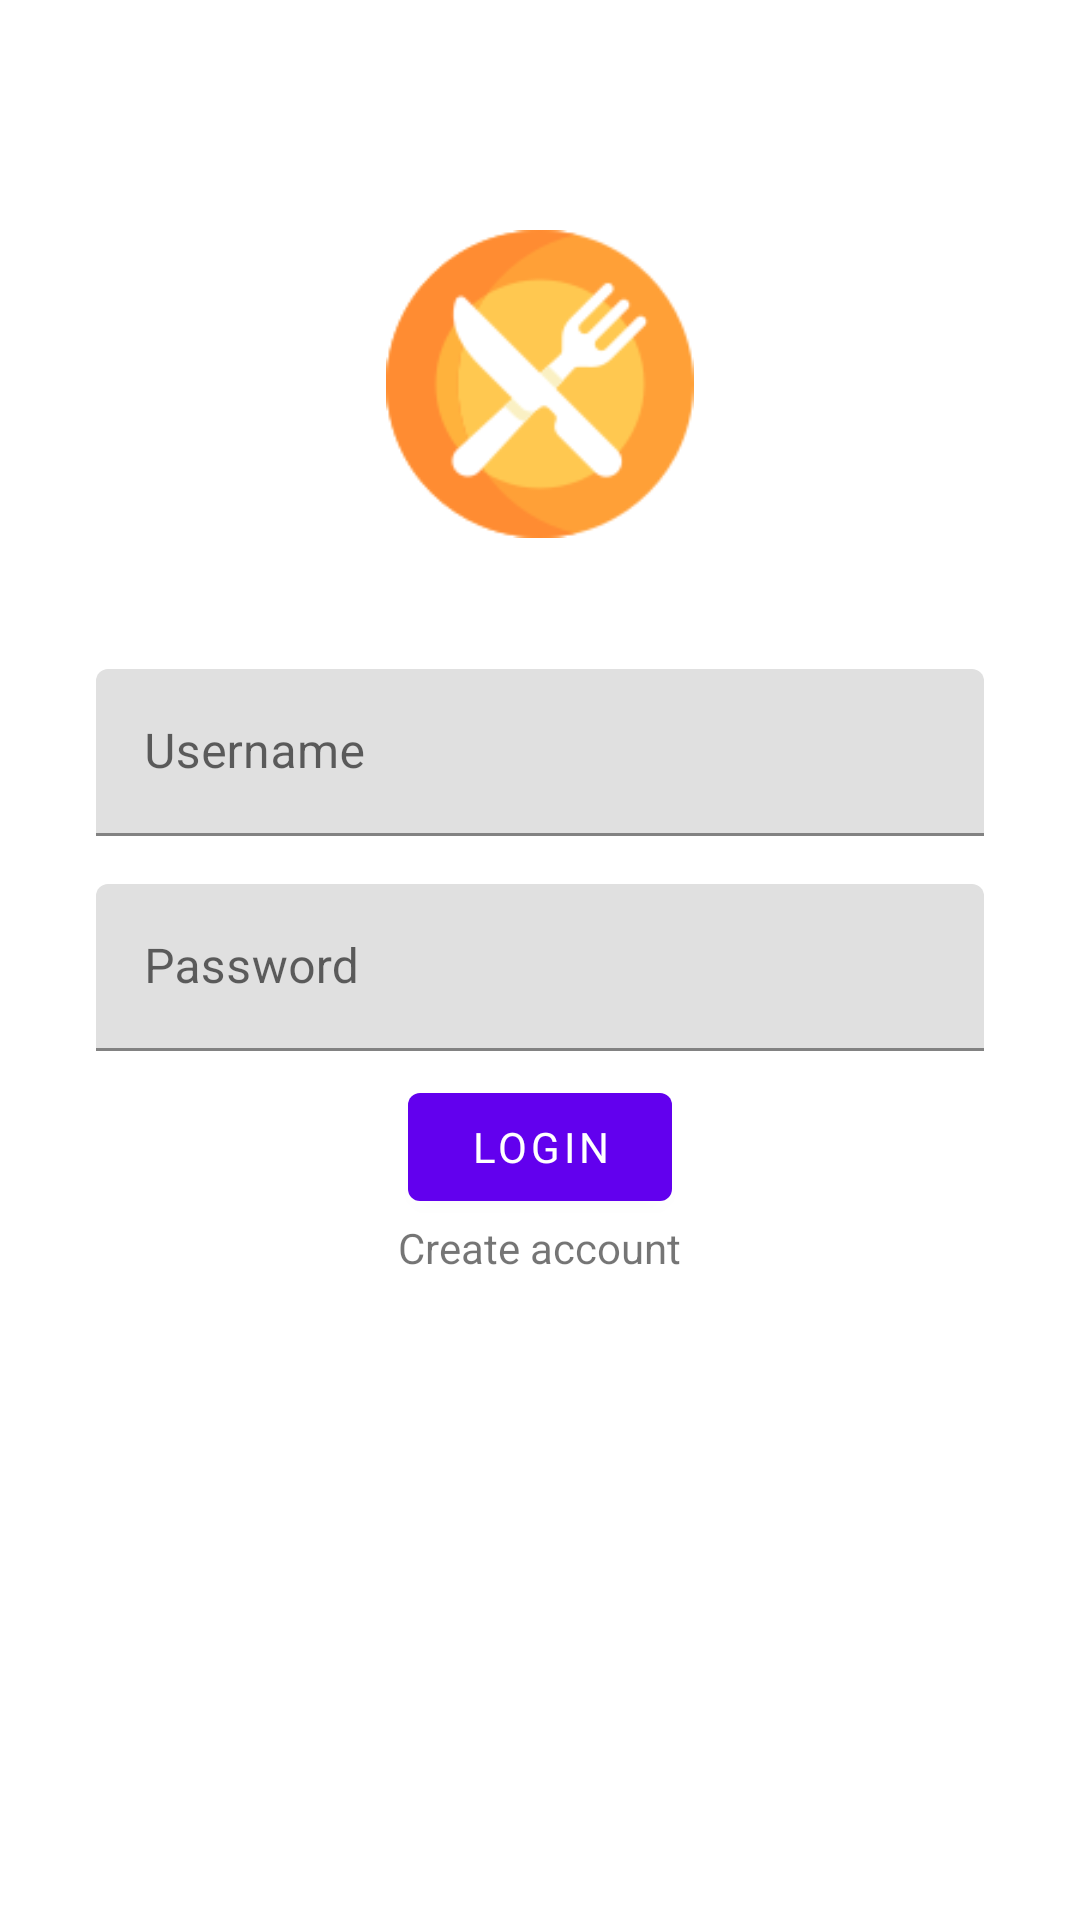

Produce the Android XML layout that renders to this screen, including the resource entries it uses.
<!-- AndroidManifest.xml: application theme Theme.LMRS -->
<!-- res/layout/activity_login.xml -->
<?xml version="1.0" encoding="utf-8"?>
<androidx.constraintlayout.widget.ConstraintLayout xmlns:android="http://schemas.android.com/apk/res/android"
    xmlns:app="http://schemas.android.com/apk/res-auto"
    xmlns:tools="http://schemas.android.com/tools"
    android:layout_width="match_parent"
    android:layout_height="match_parent"
    android:id="@+id/cl_root"
    tools:context=".view.LoginActivity">

    <ImageView
        android:layout_width="match_parent"
        android:layout_height="wrap_content"
        android:layout_marginTop="64dp"
        android:scaleX="0.8"
        android:scaleY="0.8"
        android:src="@drawable/restaurant"
        app:layout_constraintEnd_toEndOf="parent"
        app:layout_constraintHorizontal_bias="0.5"
        app:layout_constraintStart_toStartOf="parent"
        app:layout_constraintTop_toTopOf="parent" />

    <LinearLayout
        android:layout_width="match_parent"
        android:layout_height="wrap_content"
        android:layout_margin="24dp"
        android:orientation="vertical"
        app:layout_constraintBottom_toBottomOf="parent"
        app:layout_constraintEnd_toEndOf="parent"
        app:layout_constraintHorizontal_bias="0.5"
        app:layout_constraintStart_toStartOf="parent"
        app:layout_constraintTop_toTopOf="parent">

        <com.google.android.material.textfield.TextInputLayout
            android:id="@+id/et_username"
            android:layout_margin="8dp"
            android:layout_width="match_parent"
            android:layout_height="wrap_content"
            android:hint="Username">

            <com.google.android.material.textfield.TextInputEditText
                android:layout_width="match_parent"
                android:layout_height="wrap_content" />

        </com.google.android.material.textfield.TextInputLayout>

        <com.google.android.material.textfield.TextInputLayout
            android:id="@+id/et_password"
            android:layout_margin="8dp"
            android:layout_width="match_parent"
            android:layout_height="wrap_content"
            android:hint="Password">

            <com.google.android.material.textfield.TextInputEditText
                android:layout_width="match_parent"
                android:inputType="textPassword"
                android:layout_height="wrap_content" />

        </com.google.android.material.textfield.TextInputLayout>

        <com.google.android.material.button.MaterialButton
            android:id="@+id/btn_login"
            android:layout_width="wrap_content"
            android:layout_height="wrap_content"
            android:layout_gravity="center"
            android:text="Login" />

        <TextView
            android:id="@+id/tv_create_account"
            android:layout_width="wrap_content"
            android:layout_height="wrap_content"
            android:layout_gravity="center"
            android:text="Create account" />

    </LinearLayout>


</androidx.constraintlayout.widget.ConstraintLayout>
<!-- resources referenced by this layout -->
<resources>
  <!-- drawable restaurant: png bitmap (drawable, 6325 bytes) -->
  <style name="Theme.LMRS" parent="Theme.MaterialComponents.DayNight.DarkActionBar">
          
          <item name="colorPrimary">@color/purple_500</item>
          <item name="colorPrimaryVariant">@color/purple_700</item>
          <item name="colorOnPrimary">@color/white</item>
          
          <item name="colorSecondary">@color/teal_200</item>
          <item name="colorSecondaryVariant">@color/teal_700</item>
          <item name="colorOnSecondary">@color/black</item>
          
          <item name="android:statusBarColor" tools:targetApi="l">?attr/colorPrimaryVariant</item>
          
          
          <item name="fontFamily">@font/roboto</item>
  
      </style>
  <color name="purple_500">#FF6200EE</color>
  <color name="purple_700">#FF3700B3</color>
  <color name="white">#FFFFFFFF</color>
  <color name="teal_200">#FF03DAC5</color>
  <color name="teal_700">#FF018786</color>
  <color name="black">#FF000000</color>
</resources>
